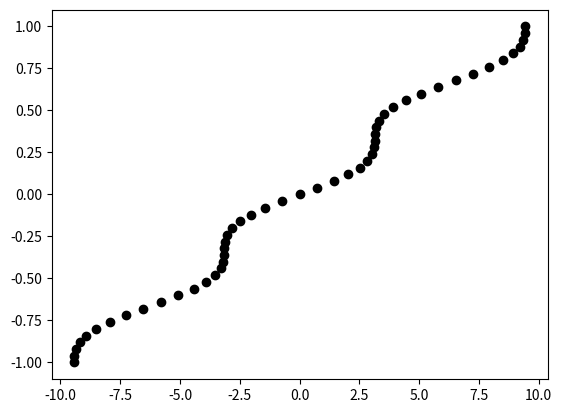

Write Python code to recreate this figure.
# coding=utf-8
from numpy import * 
from scipy import * 
from matplotlib.pyplot import *
from matplotlib import animation

def data_gen(framenumber, p, plotxp):
    p = sin( k*x - w*t[framenumber] )
    ax.clear()
    nx = x.size
    for j in range(nx):
        plot( (x[j]+p[j])*ones(nx),y,'ko')
    xlabel(r'$X$',fontsize=18)
    ylabel(r'$Y$',fontsize=18)
    xlim(-3*pi,3*pi)
    grid(True)
    return plotxp

quadros = 101
nx    = 51
ny    = 51
w     = 1.0
k     = 1.0
xmax  = 3.0*pi
ymax  = 1.0
t     = linspace(0.0,10.0*pi,quadros)
x     = linspace(-xmax,xmax,nx)
y     = linspace(-ymax,ymax,ny)

# Definir parâmetros iniciais:
p = sin( k*x - w*t[0] )
fig = figure(1)
ax = fig.gca()
plotxp = plot( x+p,y,'ko')

# Animação:
animacao = animation.FuncAnimation(fig, 
data_gen, fargs=(p, plotxp),
frames=quadros,interval=1, blit=False)

show()
